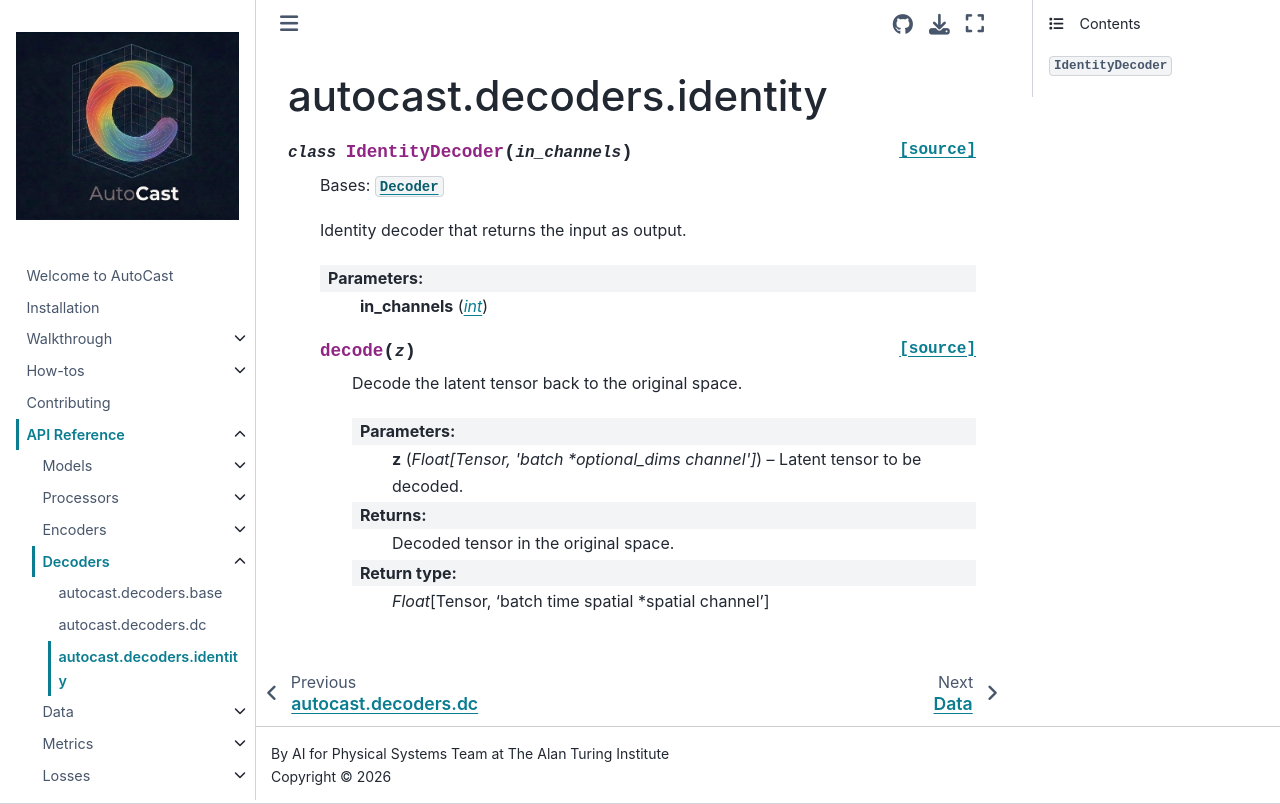

repository: alan-turing-institute/autocast · page: reference/decoders/identity.html · generator: jekyll

autocast.decoders.identity
=======================================

.. automodule:: autocast.decoders.identity
   :members:
   :undoc-members:
   :show-inheritance:
